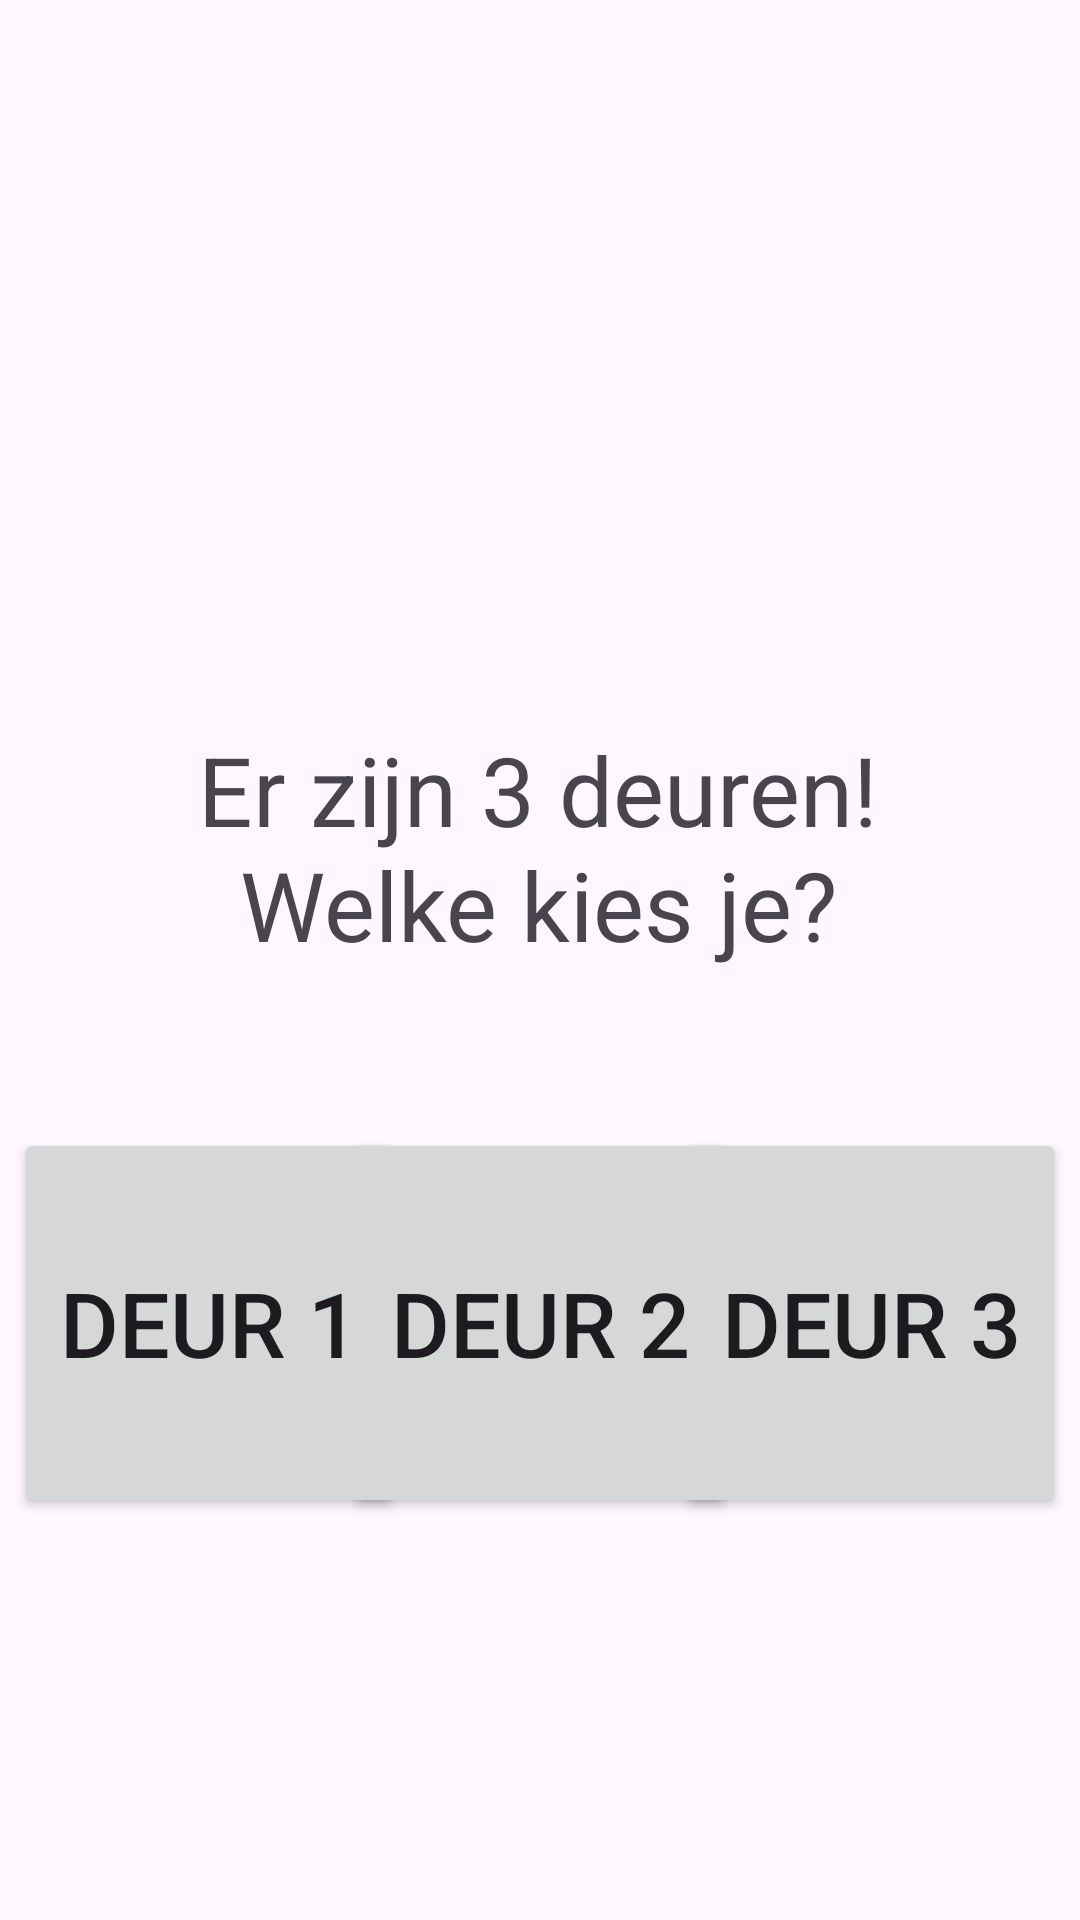

Layout XML and referenced resources for this Android screen:
<!-- AndroidManifest.xml: application theme Theme.Spels -->
<!-- res/layout/activity_main.xml -->
<?xml version="1.0" encoding="utf-8"?>
<androidx.constraintlayout.widget.ConstraintLayout
    xmlns:android="http://schemas.android.com/apk/res/android"
    xmlns:app="http://schemas.android.com/apk/res-auto"
    xmlns:tools="http://schemas.android.com/tools"
    android:layout_width="match_parent"
    android:layout_height="match_parent"
    tools:context=".MainActivity">

    <TextView
        android:layout_width="wrap_content"
        android:layout_height="wrap_content"
        android:text="Er zijn 3 deuren!"
        android:textSize="32sp"
        app:layout_constraintBottom_toBottomOf="parent"
        app:layout_constraintEnd_toEndOf="parent"
        app:layout_constraintHorizontal_bias="0.497"
        app:layout_constraintStart_toStartOf="parent"
        app:layout_constraintTop_toTopOf="parent"
        app:layout_constraintVertical_bias="0.405" />

    <TextView
        android:layout_width="wrap_content"
        android:layout_height="wrap_content"
        android:text="Welke kies je?"
        android:textSize="32sp"
        app:layout_constraintBottom_toBottomOf="parent"
        app:layout_constraintEnd_toEndOf="parent"
        app:layout_constraintHorizontal_bias="0.497"
        app:layout_constraintStart_toStartOf="parent"
        app:layout_constraintTop_toTopOf="parent"
        app:layout_constraintVertical_bias="0.469" />

    <Button
        android:id="@+id/button_1"
        android:layout_width="130dp"
        android:layout_height="130dp"
        android:text="deur 1"
        android:textSize="30sp"
        android:clickable="true"
        android:focusable="true"
        app:layout_constraintBottom_toBottomOf="parent"
        app:layout_constraintEnd_toEndOf="parent"
        app:layout_constraintHorizontal_bias="0.020"
        app:layout_constraintStart_toStartOf="parent"
        app:layout_constraintTop_toTopOf="parent"
        app:layout_constraintVertical_bias="0.737" />

    <Button
        android:id="@+id/button_2"
        android:layout_width="130dp"
        android:layout_height="130dp"
        android:text="deur 2"
        android:textSize="30sp"
        android:clickable="true"
        android:focusable="true"
        app:layout_constraintBottom_toBottomOf="parent"
        app:layout_constraintEnd_toEndOf="parent"
        app:layout_constraintHorizontal_bias="0.500"
        app:layout_constraintStart_toStartOf="parent"
        app:layout_constraintTop_toTopOf="parent"
        app:layout_constraintVertical_bias="0.737" />

    <Button
        android:id="@+id/button_3"
        android:layout_width="130dp"
        android:layout_height="130dp"
        android:text="deur 3"
        android:textSize="30sp"
        android:clickable="true"
        android:focusable="true"
        app:layout_constraintBottom_toBottomOf="parent"
        app:layout_constraintEnd_toEndOf="parent"
        app:layout_constraintHorizontal_bias="0.980"
        app:layout_constraintStart_toStartOf="parent"
        app:layout_constraintTop_toTopOf="parent"
        app:layout_constraintVertical_bias="0.737" />

</androidx.constraintlayout.widget.ConstraintLayout>
<!-- resources referenced by this layout -->
<resources>
  <style name="Theme.Spels" parent="Base.Theme.Spels" />
  <style name="Base.Theme.Spels" parent="Theme.Material3.DayNight.NoActionBar">
          
          
      </style>
</resources>
